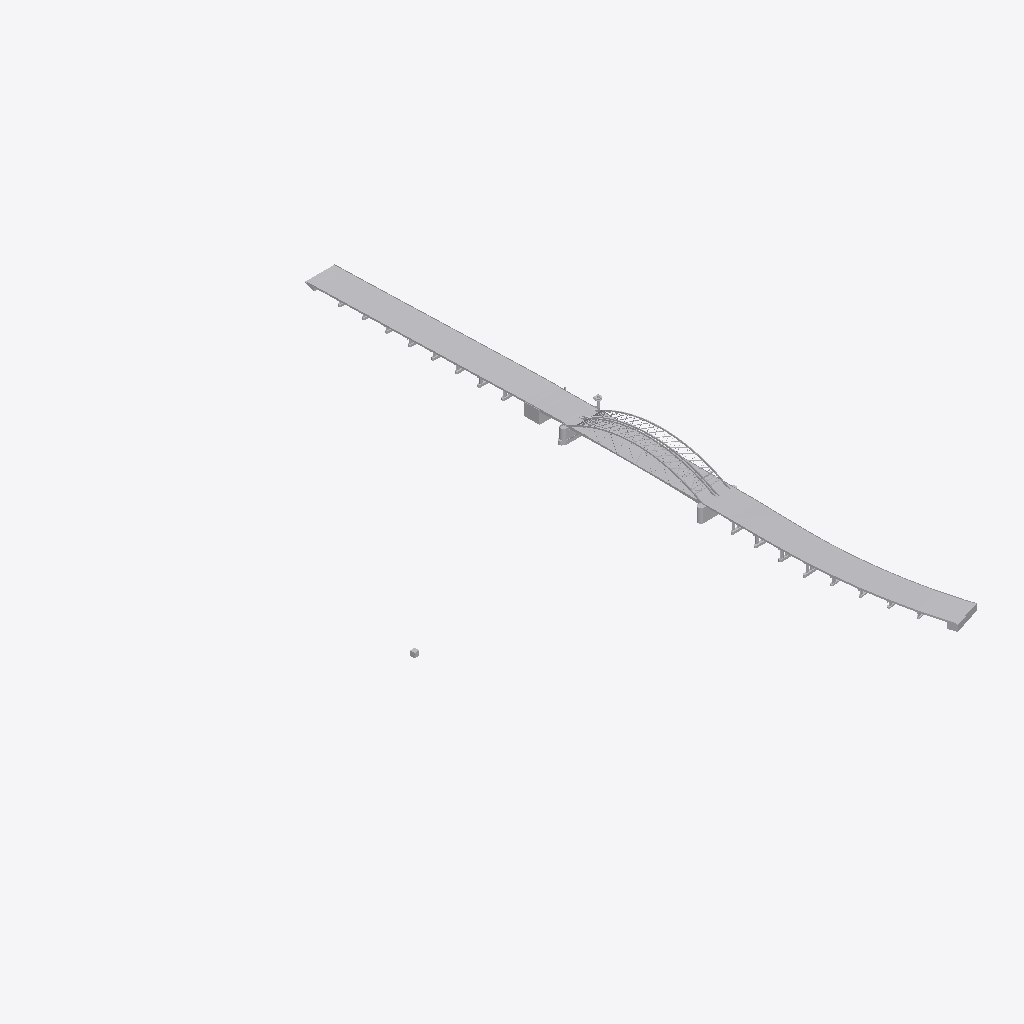
Isometric view of an IFC building model (IFC-SPF (STEP), schema IFC4X3, length unit metre), seen from the south-west, elements coloured by IFC class (only those large enough to see are counted): 5 other elements (light grey).
Extent 698.5 m × 1352.8 m × 74.0 m (x, y, z). Elements (7): 7 IfcBuildingElementProxy.

HEADER;
FILE_DESCRIPTION(('ViewDefinition [CoordinationView_V2.0]'),'2;1');
FILE_NAME('Van Brienenoordbrug-IFC4X3.ifc','2025-09-03T13:11:06+02:00',('Undefined'),('Undefined'),'IfcOpenShell 0.8.2','Bonsai 0.8.2','Undefined');
FILE_SCHEMA(('IFC4X3'));
ENDSEC;
DATA;
#1=IFCPROJECT('2PtwFh75bFnRWKmmhOOURC',#2,'Van Brienenoordbrug',$,$,$,$,(#7),#13);
#21=IFCSITE('09NjTtI0nBt9Cp9esBpkGt',#2,'Site',$,$,#20,$,$,.ELEMENT.,(37,47,42,0),(-122,-23,-38,-400000),0.0,$,$);
#101=IFCBUILDING('04QyxoVSH0Afts0wwwV$nj',#2,'Site',$,$,#102,$,$,.ELEMENT.,0.0,0.0,$);
#54=IFCBUILDINGELEMENTPROXY('3y6SGMGrP1cPLQcVq5njlU',#2,$,$,$,#55,#56,$,$);
#36=IFCBUILDINGELEMENTPROXY('2wLJtPvQbC7u4_YDQycGyh',#2,$,$,$,#37,#38,$,$);
#23=IFCBUILDINGELEMENTPROXY('0UxrqRrRn8Zf7MBqHfstEy',#2,$,$,$,#24,#25,$,$);
#48=IFCBUILDINGELEMENTPROXY('23fTfl2iL5dO40WIGZAEU_',#2,$,$,$,#49,#50,$,$);
#66=IFCBUILDINGELEMENTPROXY('0LwdG0Zz57swQ94l6MBkkg',#2,$,$,$,#67,#68,$,$);
ENDSEC;
